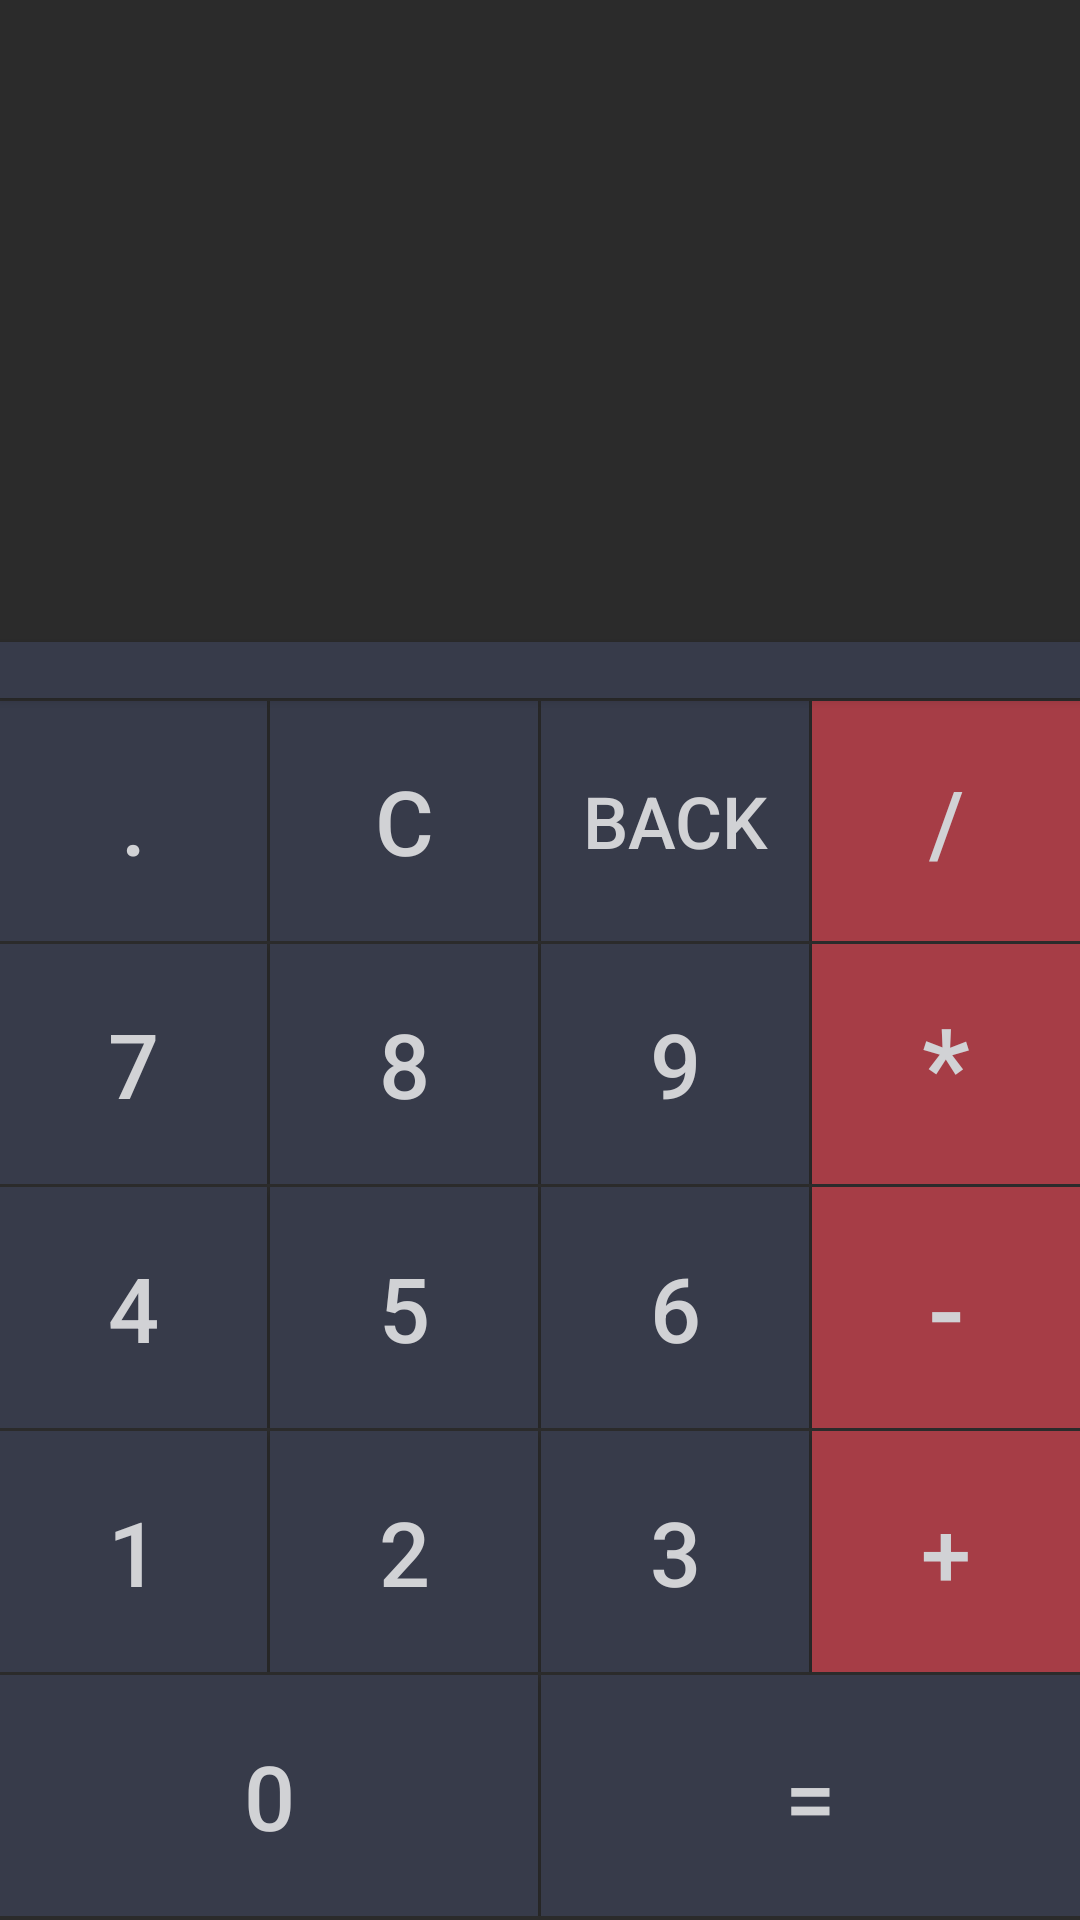

Here is an Android app screen rendered from its layout file. Give the layout XML and the strings, colors and styles it references.
<!-- AndroidManifest.xml: activity theme Counter -->
<!-- res/layout/activity_counter.xml -->
<?xml version="1.0" encoding="utf-8"?>
<LinearLayout xmlns:android="http://schemas.android.com/apk/res/android"
    xmlns:tools="http://schemas.android.com/tools"
    android:layout_width="match_parent"
    android:layout_height="match_parent"
    tools:context="com.example.myapplication.CounterActivity"
    android:id="@+id/activity_counter"
    android:background="#e9191919"
    android:orientation="vertical">

    <EditText
        android:layout_width="match_parent"
        android:layout_height="0dp"
        android:id="@+id/input"
        android:gravity="right|center"
        android:editable="false"
        android:textColor="#d1d2d5"
        android:textSize="50dp"
        android:layout_weight="8"
        android:maxLength="36"
        android:background="@null"/>
    

    <Button
        android:id="@+id/change"
        android:layout_width="match_parent"
        android:layout_height="0dp"
        android:layout_weight="0.7"
        android:layout_marginBottom="1dp"
        android:background="#373b4a"
        android:textColor="#d1d2d5"
        android:text="---"
        android:textSize="150dp"/>


    <LinearLayout
        android:layout_marginBottom="1dp"
        android:layout_weight="3"
        android:layout_width="match_parent"
        android:layout_height="0dp">
        <Button
            android:layout_width="0dp"
            android:layout_height="match_parent"
            android:text="."
            android:layout_weight="1"
            android:background="#373b4a"
            android:textColor="#d1d2d5"
            android:id="@+id/point"
            android:textSize="30dp"/>

        <Button
            android:layout_width="0dp"
            android:layout_height="match_parent"
            android:layout_marginLeft="1dp"
            android:text="C"
            android:layout_weight="1"
            android:background="#373b4a"
            android:textColor="#d1d2d5"
            android:id="@+id/bc"
            android:textSize="30dp"/>

        <Button
            android:layout_width="0dp"
            android:layout_height="match_parent"
            android:text="Back"
            android:layout_weight="1"
            android:background="#373b4a"
            android:textColor="#d1d2d5"
            android:layout_marginLeft="1dp"
            android:id="@+id/bb"
            android:textSize="24dp"/>

        <Button
            android:layout_width="0dp"
            android:layout_height="match_parent"
            android:text="/"
            android:layout_marginLeft="1dp"
            android:layout_weight="1"
            android:background="#a63d46"
            android:id="@+id/chu"
            android:textColor="#d1d2d5"
            android:textSize="30dp"/>
    </LinearLayout>

    <LinearLayout
        android:layout_marginBottom="1dp"
        android:layout_weight="3"
        android:layout_width="match_parent"
        android:layout_height="0dp">
        <Button
            android:layout_width="0dp"
            android:layout_height="match_parent"
            android:text="7"
            android:layout_weight="1"
            android:background="#373b4a"
            android:textColor="#d1d2d5"
            android:layout_marginRight="1dp"
            android:id="@+id/b7"
            android:textSize="30dp"/>

        <Button
            android:layout_width="0dp"
            android:layout_height="match_parent"
            android:text="8"
            android:layout_weight="1"
            android:background="#373b4a"
            android:textColor="#d1d2d5"
            android:layout_marginRight="1dp"
            android:id="@+id/b8"
            android:textSize="30dp"/>

        <Button
            android:layout_width="0dp"
            android:layout_height="match_parent"
            android:text="9"
            android:layout_weight="1"
            android:background="#373b4a"
            android:textColor="#d1d2d5"
            android:layout_marginRight="1dp"
            android:id="@+id/b9"
            android:textSize="30dp"/>

        <Button
            android:layout_width="0dp"
            android:layout_height="match_parent"
            android:text="*"
            android:layout_weight="1"
            android:background="#a63d46"
            android:id="@+id/cheng"
            android:textColor="#d1d2d5"
            android:textSize="36dp"/>
    </LinearLayout>

    <LinearLayout
        android:layout_marginBottom="1dp"
        android:layout_weight="3"
        android:layout_width="match_parent"
        android:layout_height="0dp">
        <Button
            android:layout_width="0dp"
            android:layout_height="match_parent"
            android:text="4"
            android:layout_weight="1"
            android:background="#373b4a"
            android:textColor="#d1d2d5"
            android:layout_marginRight="1dp"
            android:id="@+id/b4"
            android:textSize="30dp"/>

        <Button
            android:layout_width="0dp"
            android:layout_height="match_parent"
            android:text="5"
            android:layout_weight="1"
            android:background="#373b4a"
            android:textColor="#d1d2d5"
            android:layout_marginRight="1dp"
            android:id="@+id/b5"
            android:textSize="30dp"/>
        <Button
            android:layout_width="0dp"
            android:layout_height="match_parent"
            android:text="6"
            android:layout_weight="1"
            android:background="#373b4a"
            android:textColor="#d1d2d5"
            android:layout_marginRight="1dp"
            android:id="@+id/b6"
            android:textSize="30dp"/>

        <Button
            android:layout_width="0dp"
            android:layout_height="match_parent"
            android:text="-"
            android:layout_weight="1"
            android:background="#a63d46"
            android:id="@+id/jian"
            android:textColor="#d1d2d5"
            android:textSize="36dp"/>
    </LinearLayout>

    <LinearLayout
        android:layout_marginBottom="1dp"
        android:layout_weight="3"
        android:layout_width="match_parent"
        android:layout_height="0dp">
        <Button
            android:layout_width="0dp"
            android:layout_height="match_parent"
            android:text="1"
            android:layout_weight="1"
            android:background="#373b4a"
            android:textColor="#d1d2d5"
            android:layout_marginRight="1dp"
            android:id="@+id/b1"
            android:textSize="30dp"/>

        <Button
            android:layout_width="0dp"
            android:layout_height="match_parent"
            android:text="2"
            android:layout_weight="1"
            android:background="#373b4a"
            android:textColor="#d1d2d5"
            android:layout_marginRight="1dp"
            android:id="@+id/b2"
            android:textSize="30dp"/>

        <Button
            android:layout_width="0dp"
            android:layout_height="match_parent"
            android:text="3"
            android:layout_weight="1"
            android:background="#373b4a"
            android:textColor="#d1d2d5"
            android:layout_marginRight="1dp"
            android:id="@+id/b3"
            android:textSize="30dp"/>

        <Button
            android:layout_width="0dp"
            android:layout_height="match_parent"
            android:text="+"
            android:layout_weight="1"
            android:background="#a63d46"
            android:id="@+id/jia"
            android:textColor="#d1d2d5"
            android:textSize="30dp"/>
    </LinearLayout>

    <LinearLayout
        android:layout_marginBottom="1dp"
        android:layout_weight="3"
        android:layout_width="match_parent"
        android:layout_height="0dp">
        <Button
            android:layout_width="0dp"
            android:layout_height="match_parent"
            android:text="0"
            android:layout_weight="2"
            android:background="#373b4a"
            android:textColor="#d1d2d5"
            android:layout_marginRight="1dp"
            android:id="@+id/b0"
            android:textSize="30dp"/>

        <Button
            android:layout_width="0dp"
            android:layout_height="match_parent"
            android:text="="
            android:layout_weight="2"
            android:background="#373b4a"
            android:textColor="#d1d2d5"
            android:id="@+id/deng"
            android:textSize="30dp"/>
    </LinearLayout>

</LinearLayout>
<!-- resources referenced by this layout -->
<resources>
  <style name="Counter" parent="Theme.AppCompat.Light.NoActionBar">
          <item name="windowActionBar">false</item>
          <item name="windowNoTitle">true</item>
      </style>
</resources>
